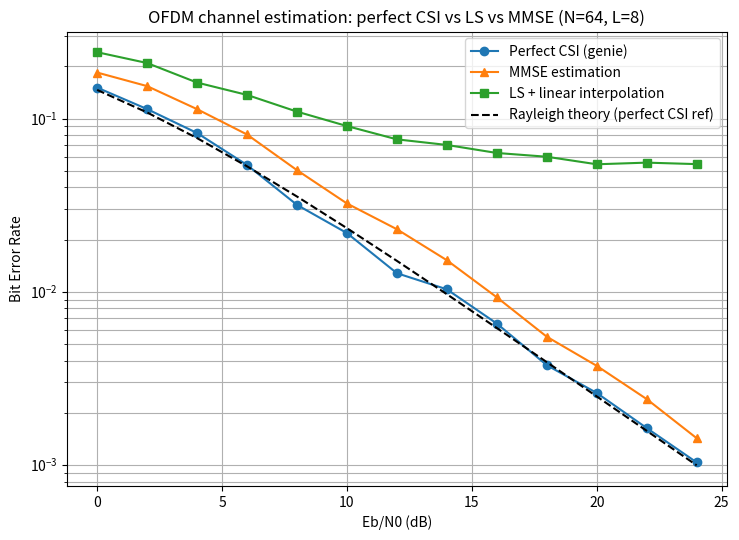

The script that saved this image:
"""
OFDM channel ESTIMATION.

Same OFDM/CP/multipath setup, but now the receiver does NOT
know H. It estimates H from pilot subcarriers using:
  - LS (least squares) + linear interpolation  -- the naive baseline
  - MMSE (Wiener filter) using known channel frequency correlation
      (derived from the L-tap uniform power-delay-profile assumption)

All three (perfect CSI, LS, MMSE) are run side by side so the gap between
them is the actual result to report.
"""

import numpy as np
import matplotlib.pyplot as plt
from scipy.special import erfc

def q_function(x):
    return 0.5 * erfc(x / np.sqrt(2))

def ber_awgn_theory(ebn0_linear):
    return q_function(np.sqrt(2 * ebn0_linear))

def ber_rayleigh_theory(ebn0_linear):
    g = ebn0_linear
    return 0.5 * (1 - np.sqrt(g / (1 + g)))

# ---------- QPSK ----------

def qpsk_mod(bits):
    b0 = bits[0::2]
    b1 = bits[1::2]
    i = 1 - 2 * b0
    q = 1 - 2 * b1
    return (i + 1j * q) / np.sqrt(2)

def qpsk_demod(symbols):
    b0 = (symbols.real < 0).astype(int)
    b1 = (symbols.imag < 0).astype(int)
    bits = np.empty(2 * len(symbols), dtype=int)
    bits[0::2] = b0
    bits[1::2] = b1
    return bits

# ---------- channel ----------

def random_multipath_channel(L):
    """iid CN(0,1/L) taps -- fixed EXPECTED energy 1, realized energy
    fluctuates naturally (see step-3a note on why forcing unit realized
    energy is wrong)."""
    return (np.random.randn(L) + 1j * np.random.randn(L)) / np.sqrt(2 * L)

# ---------- OFDM ----------

def ofdm_mod(X, N, cp_len):
    x = np.fft.ifft(X, n=N)
    cp = x[-cp_len:]
    return np.concatenate([cp, x])

def ofdm_strip_and_fft(y_full, N, cp_len):
    y = y_full[cp_len: cp_len + N]
    return np.fft.fft(y, n=N)

# ---------- channel estimation ----------

def channel_freq_corr(k1, k2, N, L):
    """R[i,j] = E[H(k1_i) H*(k2_j)] for an L-tap channel with iid taps of
    variance 1/L each (uniform power-delay profile). Closed form:
    R(k1,k2) = (1/L) * sum_{l=0}^{L-1} exp(-j*2*pi*(k1-k2)*l/N)."""
    diff = k1[:, None] - k2[None, :]
    R = np.zeros(diff.shape, dtype=complex)
    for l in range(L):
        R += np.exp(-1j * 2 * np.pi * diff * l / N)
    return R / L

def ls_estimate_with_interp(Y, pilot_idx, pilot_val, N):
    H_ls_pilot = Y[pilot_idx] / pilot_val
    all_idx = np.arange(N)
    H_real = np.interp(all_idx, pilot_idx, H_ls_pilot.real)
    H_imag = np.interp(all_idx, pilot_idx, H_ls_pilot.imag)
    return H_real + 1j * H_imag, H_ls_pilot

def mmse_estimate(H_ls_pilot, pilot_idx, N, L, n0):
    R_pp = channel_freq_corr(pilot_idx, pilot_idx, N, L)
    R_fp = channel_freq_corr(np.arange(N), pilot_idx, N, L)
    W = R_fp @ np.linalg.inv(R_pp + n0 * np.eye(len(pilot_idx)))
    return W @ H_ls_pilot

# ---------- simulation ----------

def simulate(ebn0_db, N=64, cp_len=16, L=8, pilot_spacing=4,
             min_errors=200, max_blocks=200_000):
    ebn0_linear = 10 ** (ebn0_db / 10)
    bits_per_symbol = 2
    eb = 1.0 / bits_per_symbol
    n0 = eb / ebn0_linear
    noise_std_per_dim = np.sqrt((n0 / N) / 2)

    pilot_idx = np.arange(0, N, pilot_spacing)
    data_idx = np.setdiff1d(np.arange(N), pilot_idx)
    pilot_val = (1 + 1j) / np.sqrt(2)   # known unit-energy pilot symbol

    counts = {'perfect': [0, 0], 'ls': [0, 0], 'mmse': [0, 0]}  # [errors, bits]

    blocks = 0
    while min(counts[k][0] for k in counts) < min_errors and blocks < max_blocks:
        blocks += 1

        n_data_bits = len(data_idx) * bits_per_symbol
        bits = np.random.randint(0, 2, n_data_bits)
        data_symbols = qpsk_mod(bits)

        X = np.zeros(N, dtype=complex)
        X[pilot_idx] = pilot_val
        X[data_idx] = data_symbols

        tx = ofdm_mod(X, N, cp_len)
        h = random_multipath_channel(L)
        y_full = np.convolve(tx, h)
        noise = noise_std_per_dim * (np.random.randn(*y_full.shape)
                                      + 1j * np.random.randn(*y_full.shape))
        y_full = y_full + noise

        Y = ofdm_strip_and_fft(y_full, N, cp_len)
        H_true = np.fft.fft(h, n=N)

        # --- perfect CSI ---
        X_hat = Y / H_true
        rx_bits = qpsk_demod(X_hat[data_idx])
        counts['perfect'][0] += np.sum(bits != rx_bits)
        counts['perfect'][1] += n_data_bits

        # --- LS + interpolation ---
        H_ls_full, H_ls_pilot = ls_estimate_with_interp(Y, pilot_idx, pilot_val, N)
        X_hat_ls = Y / H_ls_full
        rx_bits_ls = qpsk_demod(X_hat_ls[data_idx])
        counts['ls'][0] += np.sum(bits != rx_bits_ls)
        counts['ls'][1] += n_data_bits

        # --- MMSE ---
        H_mmse_full = mmse_estimate(H_ls_pilot, pilot_idx, N, L, n0)
        X_hat_mmse = Y / H_mmse_full
        rx_bits_mmse = qpsk_demod(X_hat_mmse[data_idx])
        counts['mmse'][0] += np.sum(bits != rx_bits_mmse)
        counts['mmse'][1] += n_data_bits

    return {k: counts[k][0] / counts[k][1] for k in counts}

def main():
    ebn0_range_db = np.arange(0, 26, 2)
    N, cp_len, L = 64, 16, 8

    results = {'perfect': [], 'ls': [], 'mmse': []}
    for ebn0_db in ebn0_range_db:
        r = simulate(ebn0_db, N=N, cp_len=cp_len, L=L)
        for k in results:
            results[k].append(r[k])
        print(f"Eb/N0 = {ebn0_db:2d} dB  perfect={r['perfect']:.3e}  "
              f"LS={r['ls']:.3e}  MMSE={r['mmse']:.3e}")

    ebn0_linear = 10 ** (ebn0_range_db / 10)
    ber_rayleigh = ber_rayleigh_theory(ebn0_linear)

    plt.figure(figsize=(7.5, 5.5))
    plt.semilogy(ebn0_range_db, results['perfect'], 'o-', label='Perfect CSI (genie)')
    plt.semilogy(ebn0_range_db, results['mmse'], '^-', label='MMSE estimation')
    plt.semilogy(ebn0_range_db, results['ls'], 's-', label='LS + linear interpolation')
    plt.semilogy(ebn0_range_db, ber_rayleigh, 'k--', label='Rayleigh theory (perfect CSI ref)')
    plt.xlabel('Eb/N0 (dB)')
    plt.ylabel('Bit Error Rate')
    plt.title(f'OFDM channel estimation: perfect CSI vs LS vs MMSE (N={N}, L={L})')
    plt.grid(True, which='both')
    plt.legend()
    plt.tight_layout()
    plt.savefig('ofdm_channel_estimation_ber.png', dpi=150)
    plt.show()
    print("\nSaved plot to ofdm_channel_estimation_ber.png")

if __name__ == "__main__":
    main()
